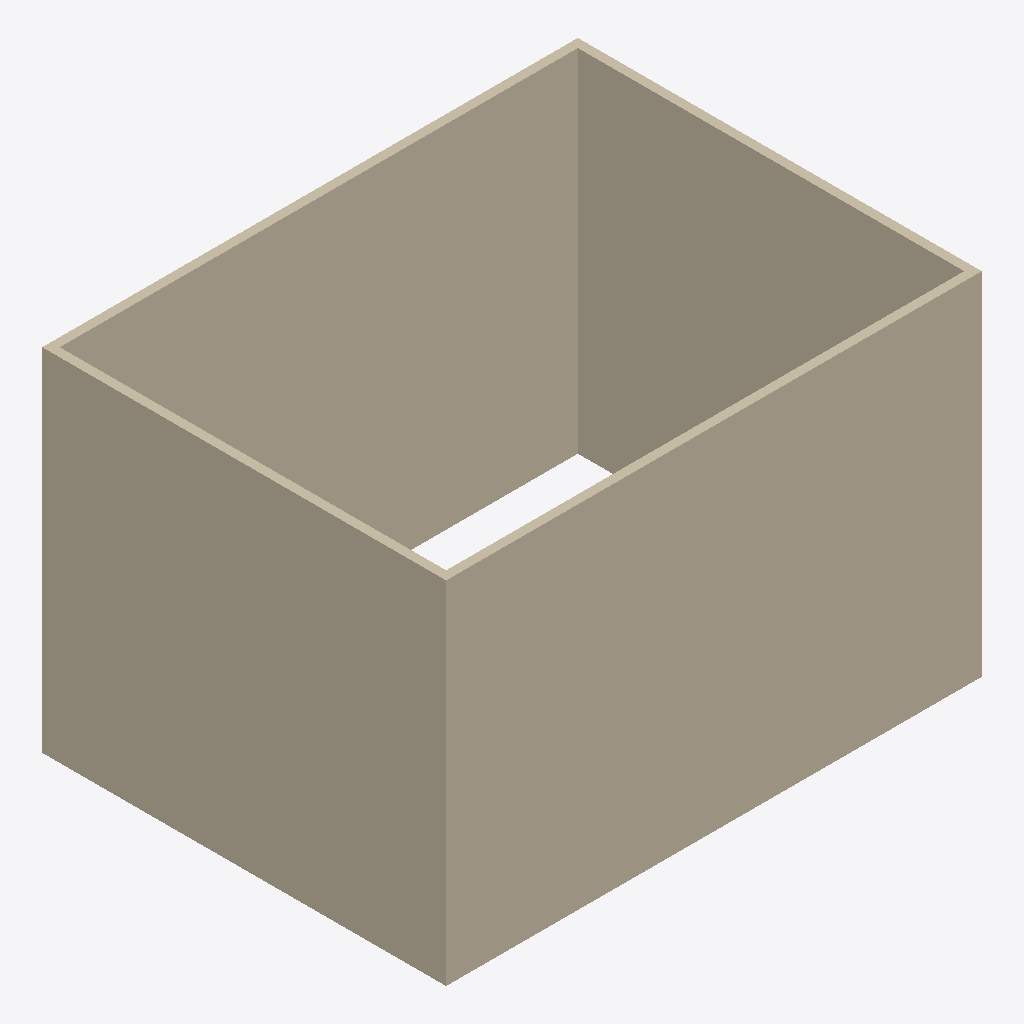
Isometric view of an IFC building model (IFC-SPF (STEP), schema IFC4, length unit metre), seen from the south-west, elements coloured by IFC class: 4 walls (beige).
Extent 12.2 m × 9.2 m × 8.0 m (x, y, z). Storeys (1): Level 1 at 0.00 m. Elements (4): 4 IfcWall.

HEADER;
FILE_DESCRIPTION(('ViewDefinition [ReferenceView_V1.2]','ExchangeRequirement [Architecture]'),'2;1');
FILE_NAME('0001','2023-06-08T16:16:17+01:00',(''),(''),'ODA SDAI 22.12','23.0.11.19 - Exporter 23.0.11.19 - Alternate UI ','');
FILE_SCHEMA(('IFC4'));
ENDSEC;
DATA;
#97=IFCPROJECT('1ov60UBy1FIhuEDfdU8_6G',#20,'0001',$,$,'Project Name','Project Status',(#92),#89);
#109=IFCSITE('1ov60UBy1FIhuEDfdU8_6I',#20,'Default',$,$,#108,$,$,.ELEMENT.,(52,0,18,759155),(4,22,9,292488),0.0,$,$);
#99=IFCBUILDING('1ov60UBy1FIhuEDfdU8_6H',#20,'',$,$,#16,$,'',.ELEMENT.,$,$,#98);
#102=IFCBUILDINGSTOREY('3Zu5Bv0LOHrPC10026FoQQ',#20,'Level 1',$,'Level:8mm Head',#101,$,'Level 1',.ELEMENT.,0.0);
#202=IFCWALL('0TmQie2M54FR0uwuQrkUoZ',#20,'Basic Wall:Generic - 200mm:350746',$,'Basic Wall:Generic - 200mm',#190,#201,'350746',.NOTDEFINED.);
#170=IFCWALL('0TmQie2M54FR0uwuQrkUoW',#20,'Basic Wall:Generic - 200mm:350745',$,'Basic Wall:Generic - 200mm',#158,#169,'350745',.NOTDEFINED.);
#130=IFCWALL('0TmQie2M54FR0uwuQrkUoX',#20,'Basic Wall:Generic - 200mm:350744',$,'Basic Wall:Generic - 200mm',#115,#129,'350744',.NOTDEFINED.);
#234=IFCWALL('0TmQie2M54FR0uwuQrkUoY',#20,'Basic Wall:Generic - 200mm:350747',$,'Basic Wall:Generic - 200mm',#222,#233,'350747',.NOTDEFINED.);
ENDSEC;
